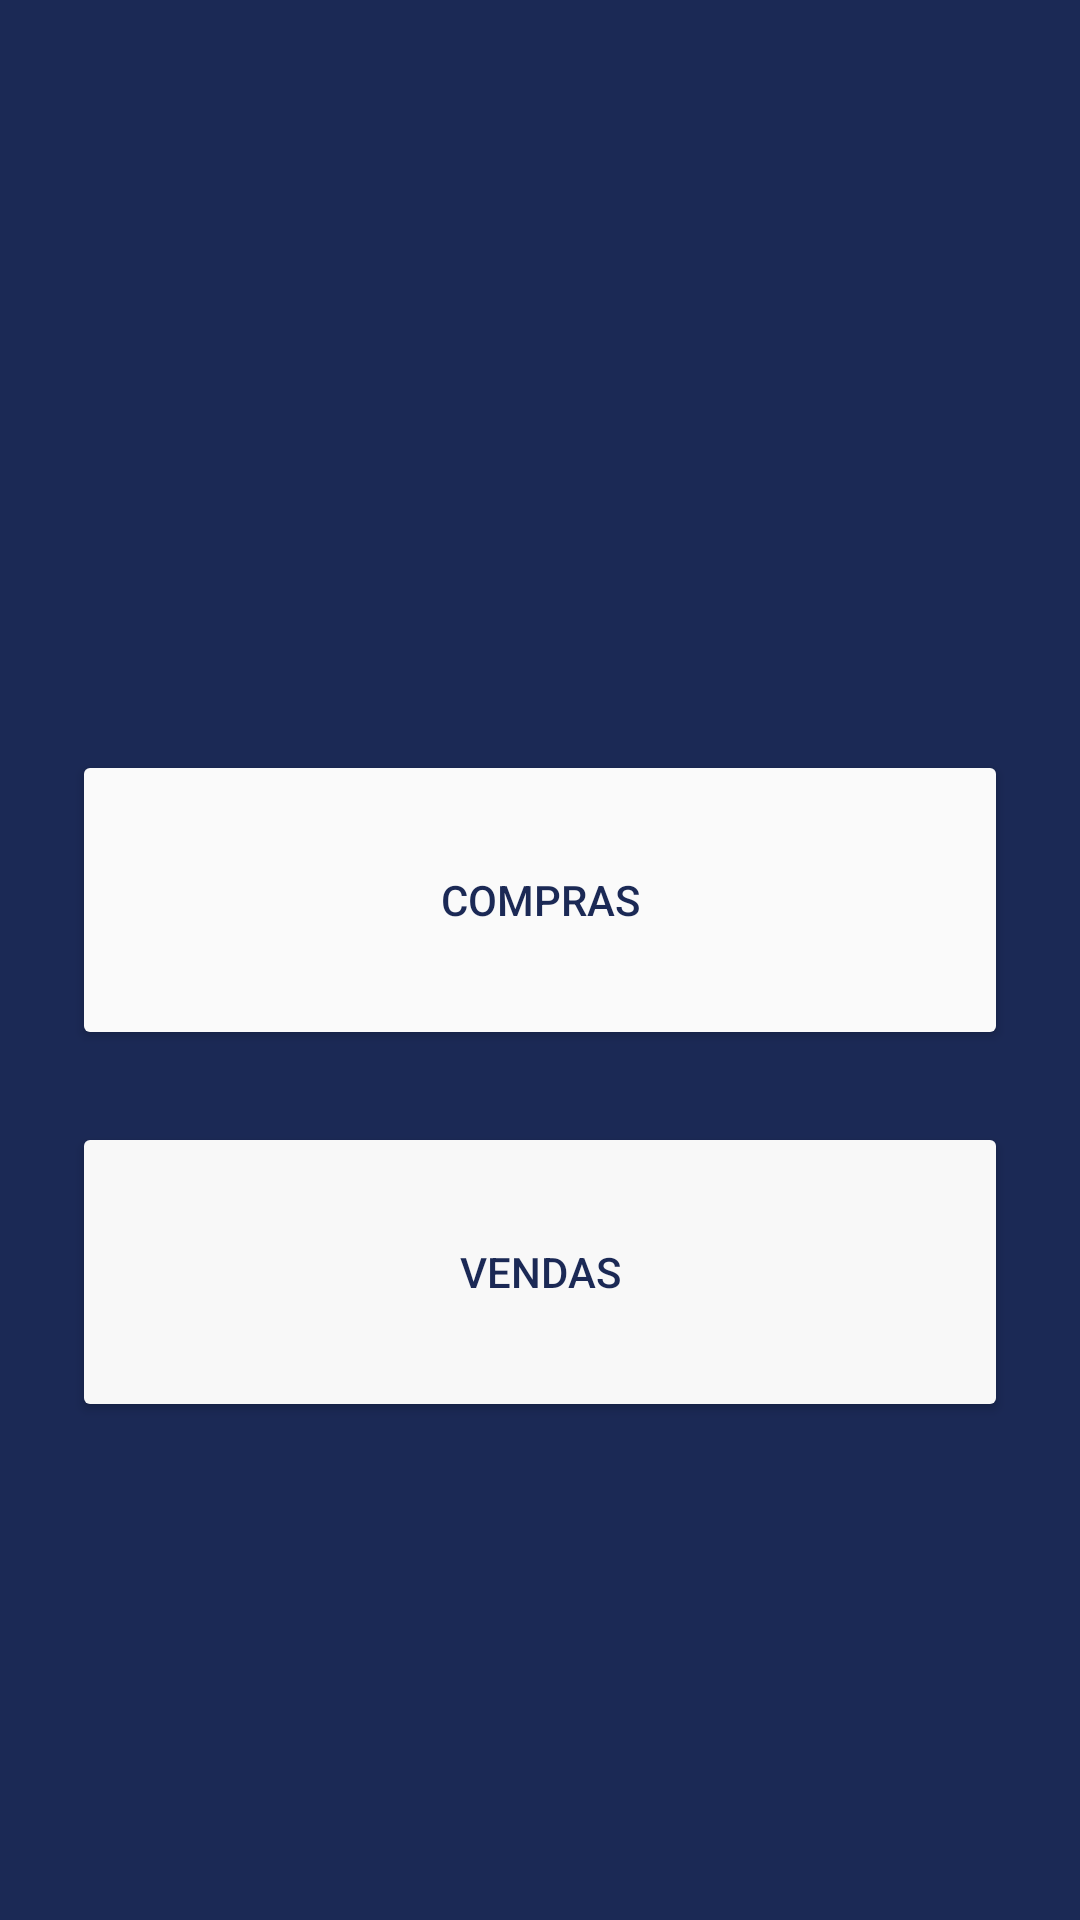

Android layout source for this screen:
<!-- AndroidManifest.xml: application theme Theme.GestaoFInanceira -->
<!-- res/layout/activity_main.xml -->
<?xml version="1.0" encoding="utf-8"?>
<androidx.constraintlayout.widget.ConstraintLayout xmlns:android="http://schemas.android.com/apk/res/android"
    xmlns:app="http://schemas.android.com/apk/res-auto"
    xmlns:tools="http://schemas.android.com/tools"
    android:layout_width="match_parent"
    android:layout_height="match_parent"
    android:background="#1B2955"
    tools:context=".activity.MainActivity">

    <Button
        android:id="@+id/main_button_categories"
        android:layout_width="0dp"
        android:layout_height="100dp"
        android:layout_marginStart="24dp"
        android:layout_marginTop="250dp"
        android:layout_marginEnd="24dp"
        android:backgroundTint="#FAFAFA"
        android:text="Compras"
        android:textColor="#1B2955"
        app:layout_constraintEnd_toEndOf="parent"
        app:layout_constraintStart_toStartOf="parent"
        app:layout_constraintTop_toTopOf="parent" />

    <Button
        android:id="@+id/main_button_despesa"
        android:layout_width="0dp"
        android:layout_height="100dp"
        android:layout_marginStart="24dp"
        android:layout_marginTop="24dp"
        android:layout_marginEnd="24dp"
        android:backgroundTint="#F8F8F8"
        android:text="Vendas"
        android:textColor="#1B2955"
        app:layout_constraintEnd_toEndOf="parent"
        app:layout_constraintStart_toStartOf="parent"
        app:layout_constraintTop_toBottomOf="@+id/main_button_categories" />
</androidx.constraintlayout.widget.ConstraintLayout>
<!-- resources referenced by this layout -->
<resources>
  <style name="Theme.GestaoFInanceira" parent="Theme.MaterialComponents.DayNight.DarkActionBar">
          
          <item name="colorPrimary">@color/purple_500</item>
          <item name="colorPrimaryVariant">@color/purple_700</item>
          <item name="colorOnPrimary">@color/white</item>
          
          <item name="colorSecondary">@color/teal_200</item>
          <item name="colorSecondaryVariant">@color/teal_700</item>
          <item name="colorOnSecondary">@color/black</item>
          
          <item name="android:statusBarColor" tools:targetApi="l">?attr/colorPrimaryVariant</item>
          
      </style>
  <!-- not gathered from this repository: default colours our renderer supplied (Android Studio template values) -->
  <color name="purple_500">#FF6200EE</color>
  <color name="purple_700">#FF3700B3</color>
  <color name="teal_200">#FF03DAC5</color>
  <color name="teal_700">#FF018786</color>
  <color name="black">#FF000000</color>
  <color name="white">#FFFFFFFF</color>
</resources>
